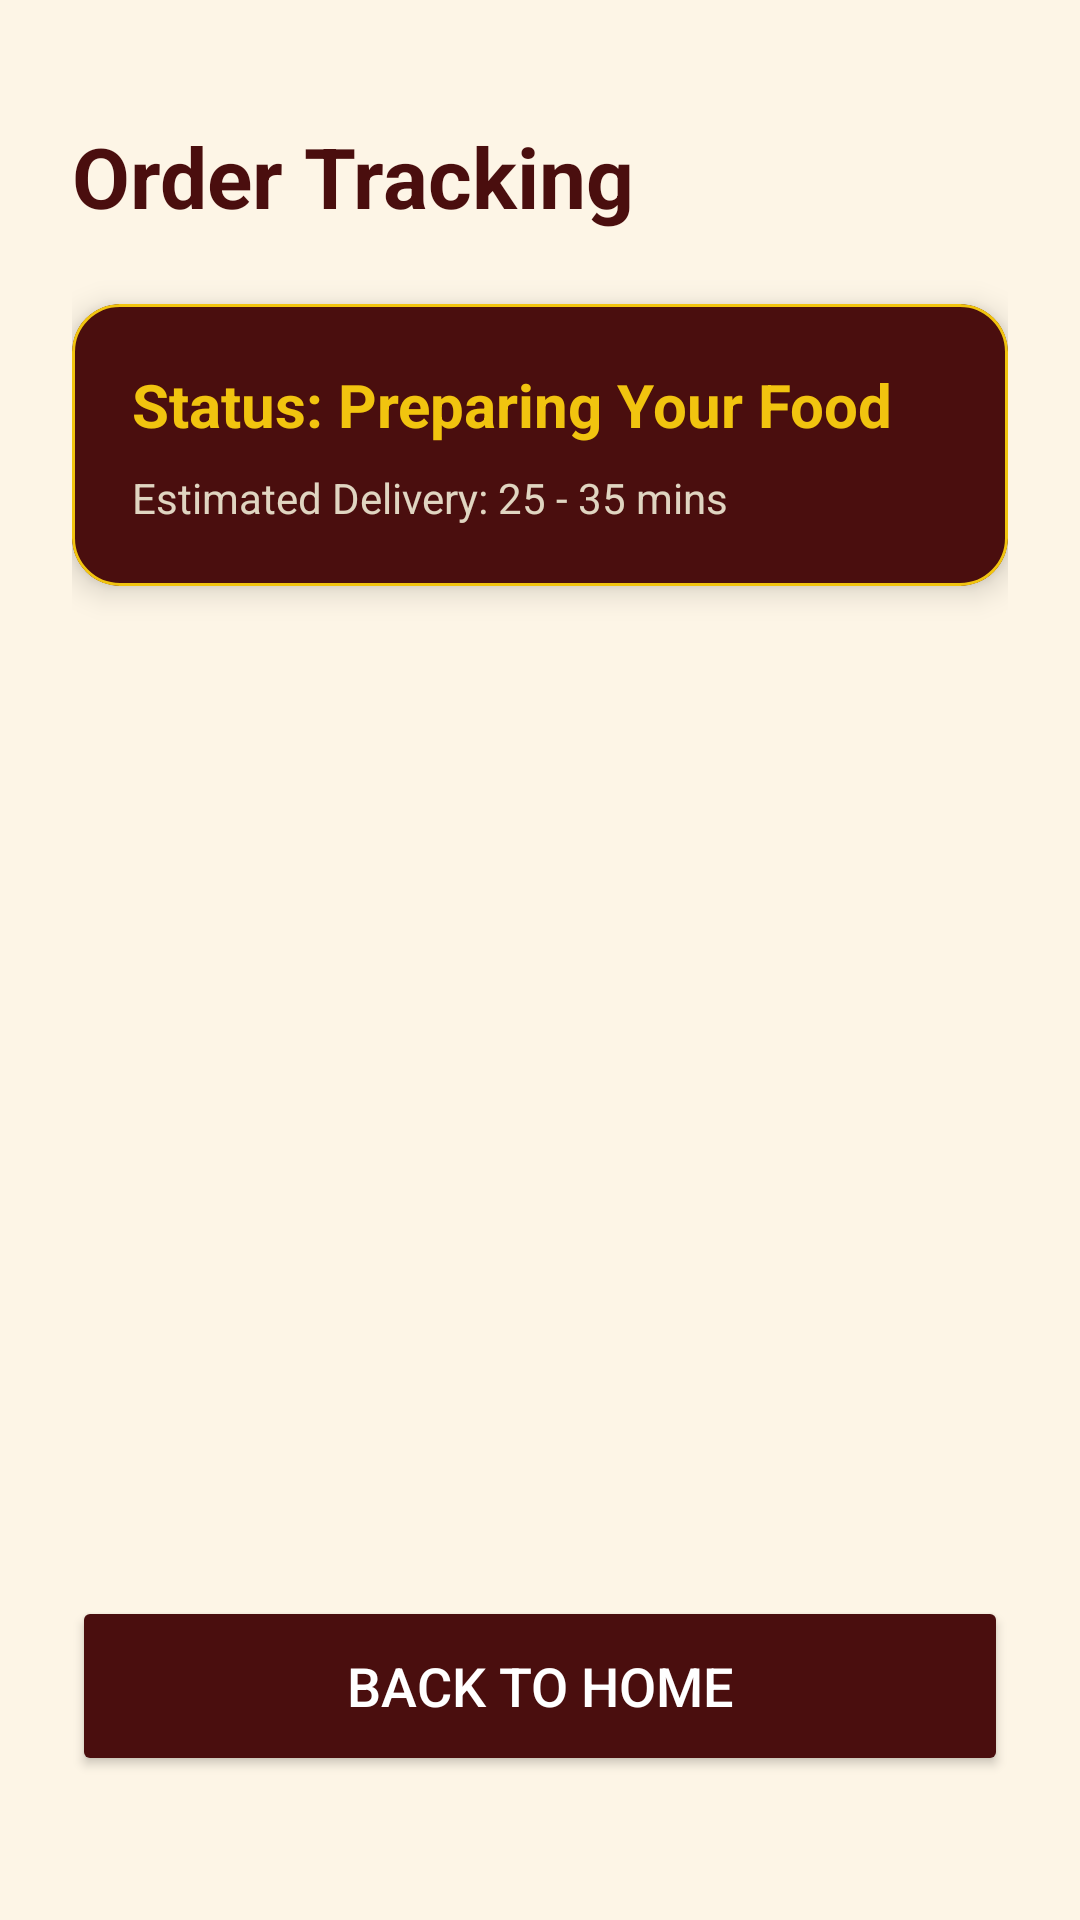

Reconstruct the res/layout file that produces this screen, plus the resources it refers to.
<!-- AndroidManifest.xml: application theme Theme.KhaiNow -->
<!-- res/layout/fragment_order_tracking.xml -->
<?xml version="1.0" encoding="utf-8"?>
<androidx.constraintlayout.widget.ConstraintLayout xmlns:android="http://schemas.android.com/apk/res/android"
    xmlns:app="http://schemas.android.com/apk/res-auto"
    xmlns:tools="http://schemas.android.com/tools"
    android:layout_width="match_parent"
    android:layout_height="match_parent"
    android:background="@color/restaurant_cream"
    android:padding="24dp"
    tools:context=".fragments.customer.OrderTrackingFragment">

    <TextView
        android:id="@+id/tv_tracking_title"
        android:layout_width="wrap_content"
        android:layout_height="wrap_content"
        android:layout_marginTop="16dp"
        android:text="Order Tracking"
        android:textColor="@color/restaurant_maroon"
        android:textSize="28sp"
        android:textStyle="bold"
        app:layout_constraintStart_toStartOf="parent"
        app:layout_constraintTop_toTopOf="parent" />

    <com.google.android.material.card.MaterialCardView
        android:id="@+id/card_tracking_status"
        android:layout_width="match_parent"
        android:layout_height="wrap_content"
        android:layout_marginTop="24dp"
        app:cardBackgroundColor="@color/card_admin_bg"
        app:cardCornerRadius="16dp"
        app:cardElevation="6dp"
        app:strokeColor="@color/restaurant_gold"
        app:strokeWidth="1dp"
        app:layout_constraintTop_toBottomOf="@id/tv_tracking_title">

        <LinearLayout
            android:layout_width="match_parent"
            android:layout_height="wrap_content"
            android:orientation="vertical"
            android:padding="20dp">

            <TextView
                android:layout_width="wrap_content"
                android:layout_height="wrap_content"
                android:text="Status: Preparing Your Food"
                android:textColor="@color/restaurant_gold"
                android:textSize="20sp"
                android:textStyle="bold" />

            <TextView
                android:layout_width="wrap_content"
                android:layout_height="wrap_content"
                android:layout_marginTop="8dp"
                android:text="Estimated Delivery: 25 - 35 mins"
                android:textColor="@color/card_admin_text_sub"
                android:textSize="14sp" />
        </LinearLayout>
    </com.google.android.material.card.MaterialCardView>

    <Button
        android:id="@+id/btn_back_to_home"
        android:layout_width="match_parent"
        android:layout_height="60dp"
        android:layout_marginBottom="24dp"
        android:backgroundTint="@color/restaurant_maroon"
        android:text="Back to Home"
        android:textColor="@color/white"
        android:textSize="18sp"
        app:cornerRadius="12dp"
        app:layout_constraintBottom_toBottomOf="parent" />

</androidx.constraintlayout.widget.ConstraintLayout>
<!-- resources referenced by this layout -->
<resources>
  <color name="card_admin_bg">#4A0E0E</color>
  <color name="card_admin_text_sub">#E0D5C1</color>
  <color name="restaurant_cream">#FDF5E6</color>
  <color name="restaurant_gold">#F1C40F</color>
  <color name="restaurant_maroon">#4A0E0E</color>
  <color name="white">#FFFFFFFF</color>
  <style name="Theme.KhaiNow" parent="Base.Theme.KhaiNow" />
  <style name="Base.Theme.KhaiNow" parent="Theme.Material3.DayNight.NoActionBar">
          
          <item name="android:statusBarColor">@color/restaurant_maroon</item>
          <item name="android:windowLightStatusBar">false</item>
  
      </style>
</resources>
